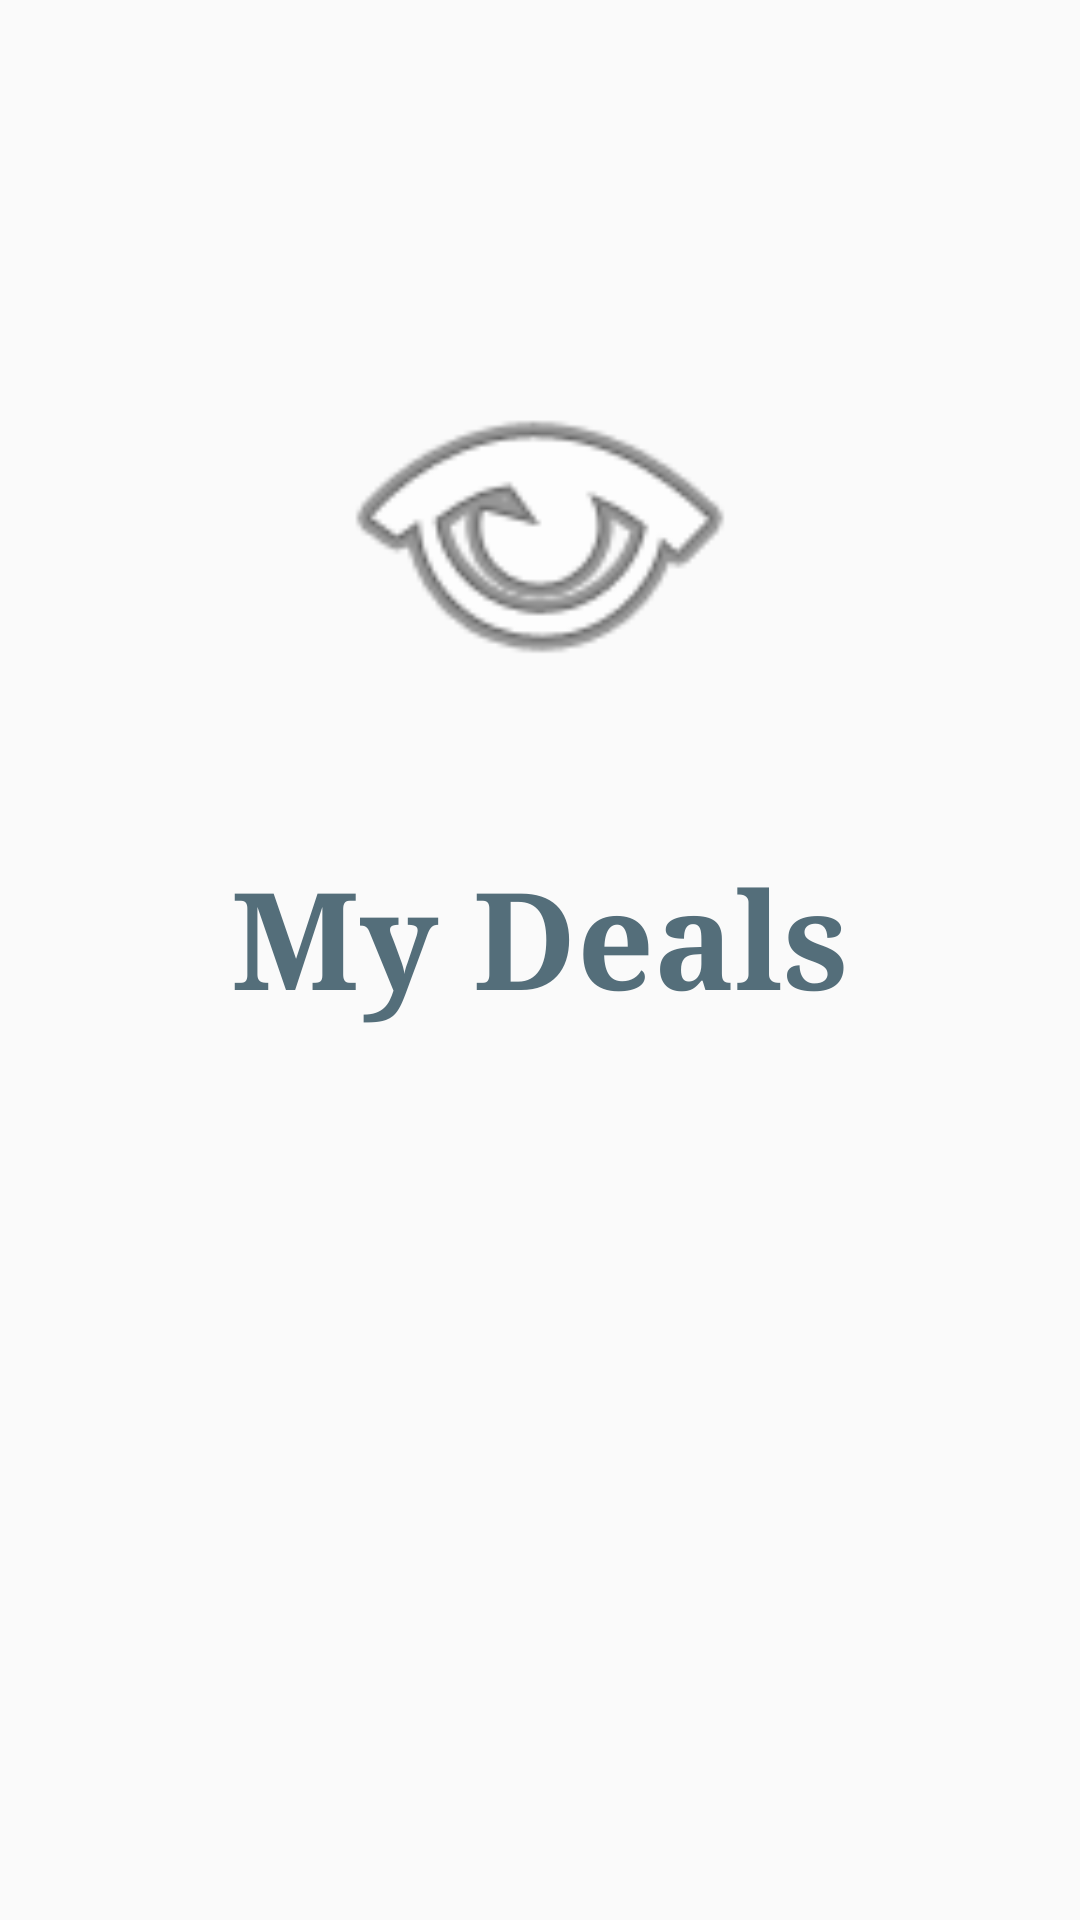

Layout XML and referenced resources for this Android screen:
<!-- AndroidManifest.xml: application theme AppTheme -->
<!-- res/layout/fragment_deals.xml -->
<?xml version="1.0" encoding="utf-8"?>
<LinearLayout
    xmlns:android="http://schemas.android.com/apk/res/android"
    android:layout_width="match_parent"
    android:layout_height="match_parent"
    android:orientation="vertical">
    <ImageView
        android:layout_width="match_parent"
        android:layout_height="150dp"
        android:src="@android:drawable/ic_menu_view"
        android:layout_gravity="center"
        android:layout_marginTop="100dp"
        />
    <TextView
        xmlns:android="http://schemas.android.com/apk/res/android"
        android:id="@+id/textDeals"
        android:layout_width="match_parent"
        android:layout_height="match_parent"
        android:text="My Deals"
        android:textSize="45dp"
        android:textStyle="bold"
        android:typeface="serif"
       android:textColor="#546e7a"
        android:gravity="center_horizontal"
        android:padding="32dp" />

</LinearLayout>
<!-- resources referenced by this layout -->
<resources>
  <style name="AppTheme" parent="Theme.AppCompat.Light.NoActionBar">
          
          <item name="colorPrimary">@color/colorPrimary</item>
          <item name="colorPrimaryDark">#3e2723</item>
          <item name="colorAccent">@color/colorAccent</item>
      </style>
  <!-- not gathered from this repository: default colours our renderer supplied (Android Studio template values) -->
  <color name="colorPrimary">#FF6200EE</color>
  <color name="colorAccent">#FF03DAC5</color>
</resources>
